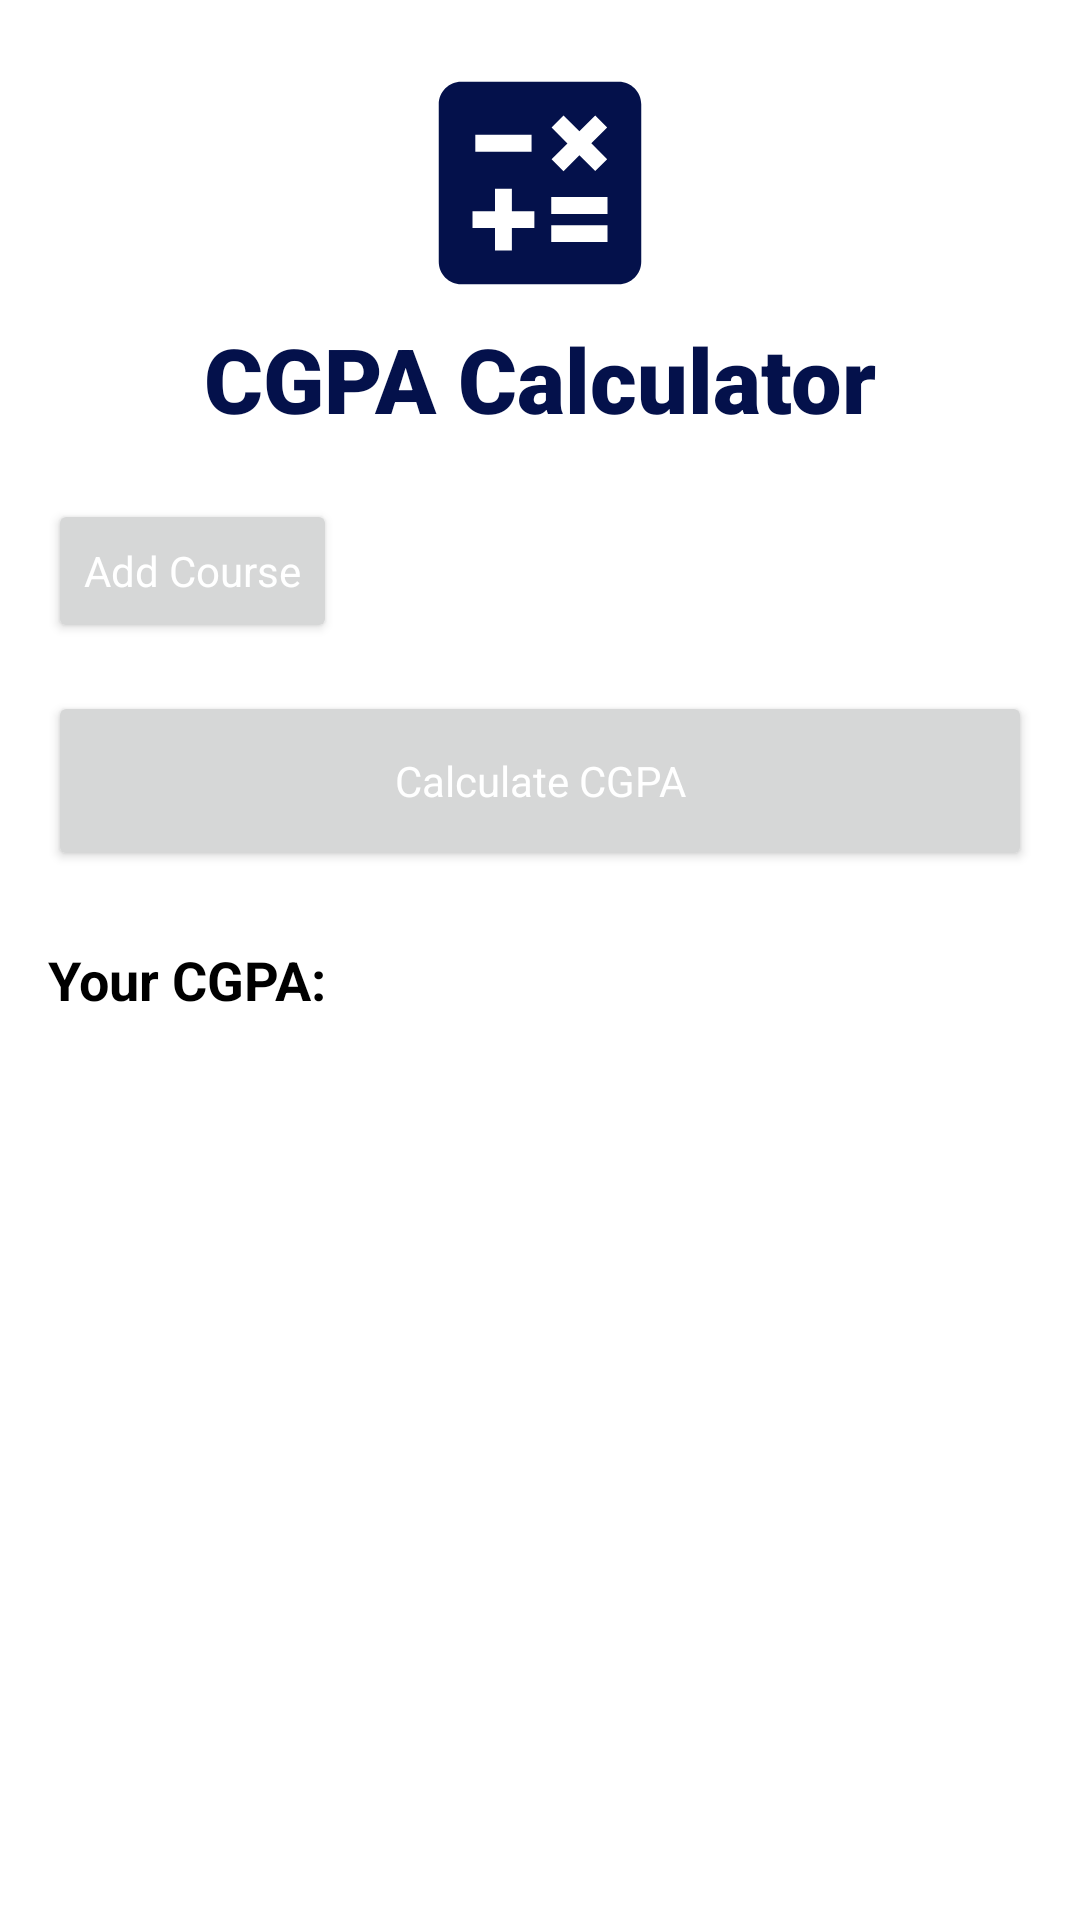

Layout XML and referenced resources for this Android screen:
<!-- AndroidManifest.xml: application theme Theme.EAdvisor.NoActionBar -->
<!-- res/layout/activity_cgpacalculator.xml -->
<?xml version="1.0" encoding="utf-8"?>
<androidx.constraintlayout.widget.ConstraintLayout xmlns:android="http://schemas.android.com/apk/res/android"
    xmlns:app="http://schemas.android.com/apk/res-auto"
    xmlns:tools="http://schemas.android.com/tools"
    android:id="@+id/main"
    android:layout_width="match_parent"
    android:layout_height="match_parent"
    tools:context=".CGPACalculator">
    <ScrollView
        android:layout_width="match_parent"
        android:layout_height="match_parent"
        android:background="@color/white">
        <LinearLayout
            android:id="@+id/courseContainer"
            android:layout_width="match_parent"
            android:layout_height="wrap_content"
            android:background="@color/white"
            android:padding="16dp"
            android:orientation="vertical">
            <ImageView
                android:layout_width="90dp"
                android:layout_height="90dp"
                android:contentDescription="@string/todo"
                android:src="@drawable/ic_calculate_24"
                android:layout_gravity="center"
                app:tint="@color/dark_blue" />
            <TextView
                android:layout_width="wrap_content"
                android:layout_height="wrap_content"
                android:textAllCaps="false"
                android:textColor="@color/dark_blue"
                android:text="@string/cgpa_calculator"
                android:layout_gravity="center"
                android:textSize="30sp"
                android:layout_marginBottom="20dp"
                android:fontFamily="sans-serif-black"/>
            <Button
                android:id="@+id/addCourseBtn"
                android:layout_width="wrap_content"
                android:layout_height="wrap_content"
                android:textAllCaps="false"
                android:fontFamily="sans-serif"
                android:textColor="@color/white"
                android:drawableLeft="@drawable/ic_add_circle_outline_24"
                android:text="@string/add_course" />

            <Button
                android:id="@+id/calculateBtn"
                android:layout_width="match_parent"
                android:layout_height="60dp"
                android:layout_marginTop="16dp"
                android:fontFamily="sans-serif"
                android:text="@string/calculate_cgpa"
                android:textAllCaps="false"
                android:textColor="@color/white" />

            <TextView
                android:id="@+id/resultText"
                android:layout_width="wrap_content"
                android:layout_height="wrap_content"
                android:text="@string/your_cgpa"
                android:textSize="18sp"
                android:textStyle="bold"
                android:layout_marginTop="24dp"/>
        </LinearLayout>
    </ScrollView>

</androidx.constraintlayout.widget.ConstraintLayout>
<!-- resources referenced by this layout -->
<resources>
  <color name="dark_blue">#04114b</color>
  <color name="white">#FFFFFFFF</color>
  <!-- drawable ic_calculate_24 (drawable) -->
  <vector xmlns:android="http://schemas.android.com/apk/res/android" android:autoMirrored="true" android:height="24dp" android:tint="#FFFFFF" android:viewportHeight="24" android:viewportWidth="24" android:width="24dp">
        
      <path android:fillColor="@android:color/white" android:pathData="M19,3H5C3.9,3 3,3.9 3,5v14c0,1.1 0.9,2 2,2h14c1.1,0 2,-0.9 2,-2V5C21,3.9 20.1,3 19,3zM13.03,7.06L14.09,6l1.41,1.41L16.91,6l1.06,1.06l-1.41,1.41l1.41,1.41l-1.06,1.06L15.5,9.54l-1.41,1.41l-1.06,-1.06l1.41,-1.41L13.03,7.06zM6.25,7.72h5v1.5h-5V7.72zM11.5,16h-2v2H8v-2H6v-1.5h2v-2h1.5v2h2V16zM18,17.25h-5v-1.5h5V17.25zM18,14.75h-5v-1.5h5V14.75z"/>
      
  </vector>
  <string name="add_course">Add Course</string>
  <string name="calculate_cgpa">Calculate CGPA</string>
  <string name="cgpa_calculator">CGPA Calculator</string>
  <string name="todo">TODO</string>
  <string name="your_cgpa">Your CGPA:</string>
  <style name="Theme.EAdvisor.NoActionBar" parent="Theme.MaterialComponents.DayNight.NoActionBar">
          <item name="windowNoTitle">true</item>
          <item name="windowActionBar">false</item>
          <item name="android:statusBarColor">#FFFFFF</item> 
          <item name="android:windowLightStatusBar">true</item> 
  
          
          <item name="colorPrimary">@color/dark_blue</item> 
          <item name="colorOnSurface">#000000</item>
          <item name="android:textColor">#000000</item>
          <item name="android:editTextBackground">?android:attr/editTextBackground</item>
          <item name="spinnerStyle">@style/CustomSpinner</item>
          <item name="chipGroupStyle">@style/CustomChipGroup</item>
      </style>
  <style name="CustomSpinner" parent="Widget.AppCompat.Spinner">
          <item name="android:popupBackground">#FFFFFF</item> 
          <item name="android:textColor">#000000</item>       
      </style>
  <style name="CustomChipGroup" parent="Widget.MaterialComponents.ChipGroup">
          <item name="android:background">#FFFFFF</item> 
          <item name="android:textColor">#000000</item>       
      </style>
</resources>
